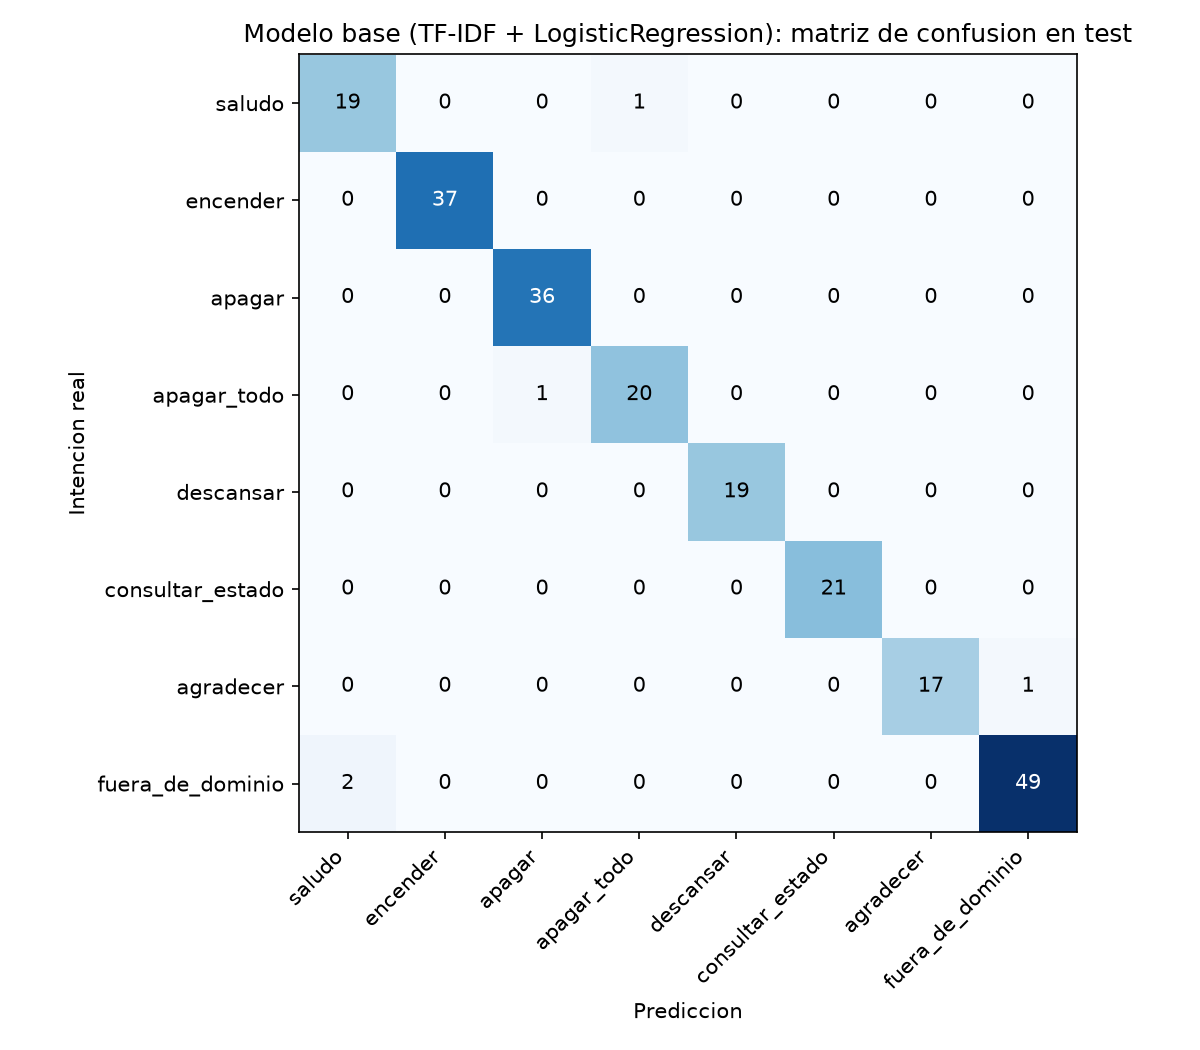

The data file committed next to this chart (first rows):
real \ prediccion, saludo, encender, apagar, apagar_todo, descansar, consultar_estado, agradecer, fuera_de_dominio
saludo, 19, 0, 0, 1, 0, 0, 0, 0
encender, 0, 37, 0, 0, 0, 0, 0, 0
apagar, 0, 0, 36, 0, 0, 0, 0, 0
apagar_todo, 0, 0, 1, 20, 0, 0, 0, 0
descansar, 0, 0, 0, 0, 19, 0, 0, 0
consultar_estado, 0, 0, 0, 0, 0, 21, 0, 0
agradecer, 0, 0, 0, 0, 0, 0, 17, 1
fuera_de_dominio, 2, 0, 0, 0, 0, 0, 0, 49
